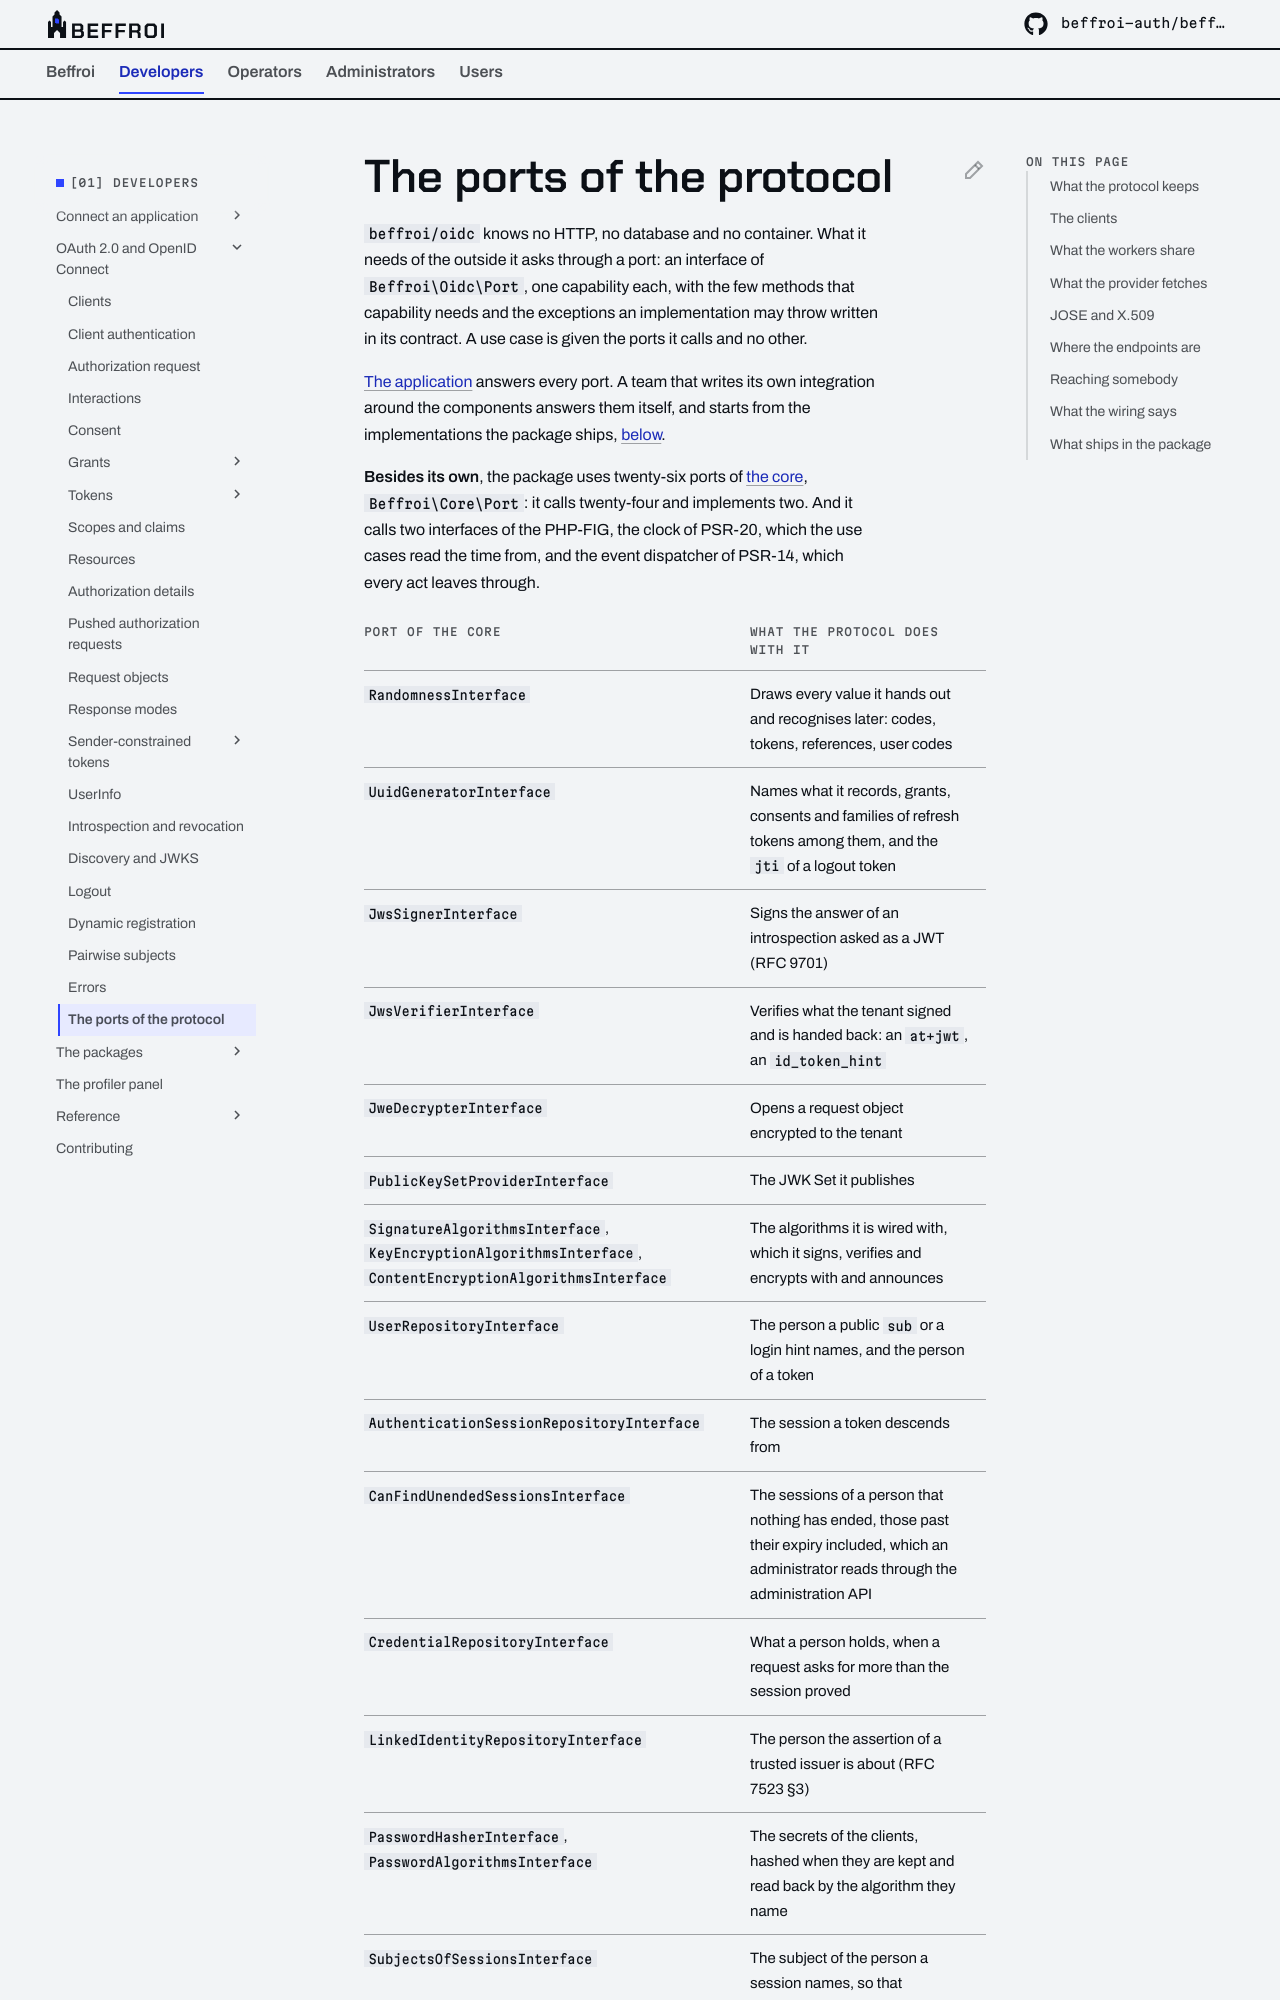

repository: beffroi-auth/docs · page: 0.2/developers/oidc/ports/index.html · generator: mkdocs

---
title: The ports of the protocol
description: The interfaces through which beffroi/oidc asks the outside for what it cannot do itself, what the application answers each one with, and what ships in the package.
---
